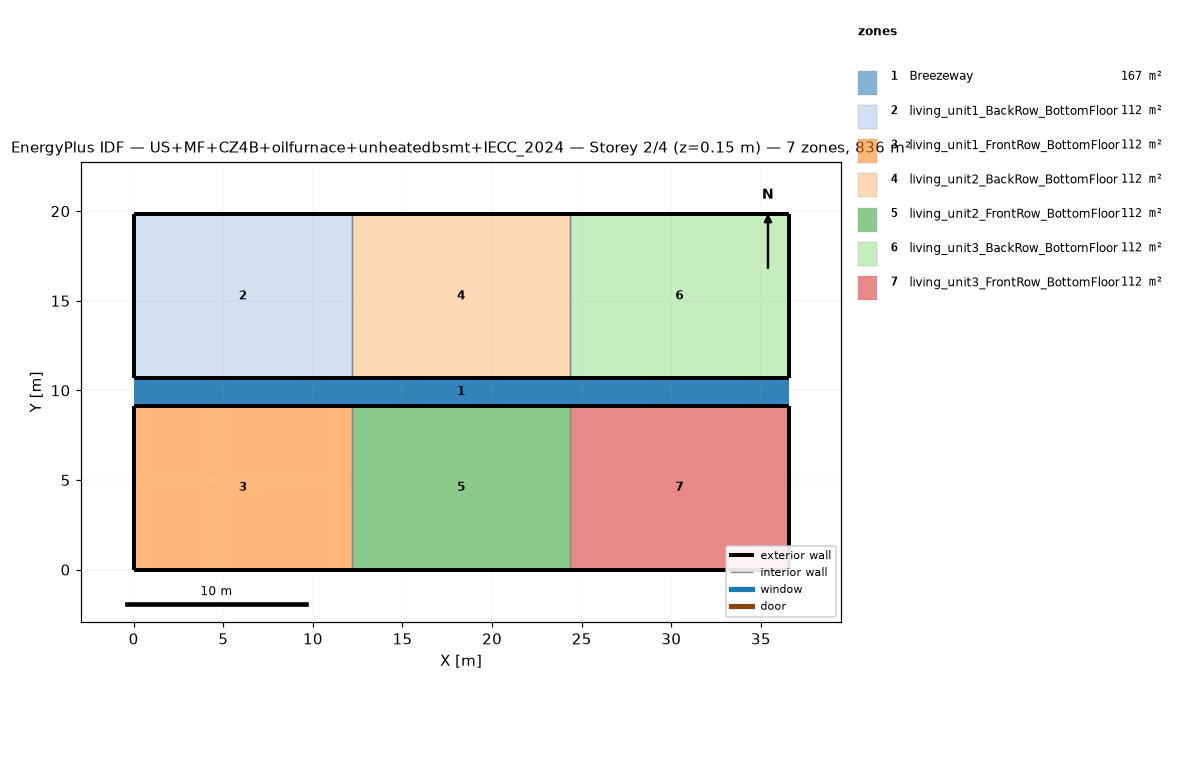
=== STOREY PLAN SPEC (per zone: floor XY polygon, exterior-wall plan segments, windows/doors) ===
zone 1: Breezeway  (167.0 m²)
  floor: (36.54, 9.16) (0.00, 9.16) (0.00, 10.68) (36.54, 10.68)
  floor: (36.54, 9.16) (0.00, 9.16) (0.00, 10.68) (36.54, 10.68)
  floor: (36.54, 9.16) (0.00, 9.16) (0.00, 10.68) (36.54, 10.68)
zone 2: living_unit1_BackRow_BottomFloor  (111.5 m²)
  floor: (12.18, 10.68) (0.00, 10.68) (0.00, 19.84) (12.18, 19.84)
  exterior wall: (0.00, 10.68) – (12.18, 10.68)  [12.2 m]
  exterior wall: (12.18, 19.84) – (0.00, 19.84)  [12.2 m]
  exterior wall: (0.00, 19.84) – (0.00, 10.68)  [9.2 m]
  interior walls: 1
zone 3: living_unit1_FrontRow_BottomFloor  (111.5 m²)
  floor: (12.18, 0.00) (0.00, 0.00) (0.00, 9.16) (12.18, 9.16)
  exterior wall: (0.00, 0.00) – (12.18, 0.00)  [12.2 m]
  exterior wall: (12.18, 9.16) – (0.00, 9.16)  [12.2 m]
  exterior wall: (0.00, 9.16) – (0.00, 0.00)  [9.2 m]
  interior walls: 1
zone 4: living_unit2_BackRow_BottomFloor  (111.5 m²)
  floor: (24.36, 10.68) (12.18, 10.68) (12.18, 19.84) (24.36, 19.84)
  exterior wall: (12.18, 10.68) – (24.36, 10.68)  [12.2 m]
  exterior wall: (24.36, 19.84) – (12.18, 19.84)  [12.2 m]
  interior walls: 2
zone 5: living_unit2_FrontRow_BottomFloor  (111.5 m²)
  floor: (24.36, 0.00) (12.18, 0.00) (12.18, 9.16) (24.36, 9.16)
  exterior wall: (12.18, 0.00) – (24.36, 0.00)  [12.2 m]
  exterior wall: (24.36, 9.16) – (12.18, 9.16)  [12.2 m]
  interior walls: 2
zone 6: living_unit3_BackRow_BottomFloor  (111.5 m²)
  floor: (36.54, 10.68) (24.36, 10.68) (24.36, 19.84) (36.54, 19.84)
  exterior wall: (24.36, 10.68) – (36.54, 10.68)  [12.2 m]
  exterior wall: (36.54, 10.68) – (36.54, 19.84)  [9.2 m]
  exterior wall: (36.54, 19.84) – (24.36, 19.84)  [12.2 m]
  interior walls: 1
zone 7: living_unit3_FrontRow_BottomFloor  (111.5 m²)
  floor: (36.54, 0.00) (24.36, 0.00) (24.36, 9.16) (36.54, 9.16)
  exterior wall: (24.36, 0.00) – (36.54, 0.00)  [12.2 m]
  exterior wall: (36.54, 0.00) – (36.54, 9.16)  [9.2 m]
  exterior wall: (36.54, 9.16) – (24.36, 9.16)  [12.2 m]
  interior walls: 1

=== DERIVED (storey summary) ===
Building: US+MF+CZ4B+oilfurnace+unheatedbsmt+IECC_2024
Storey: 2 of 4  (floor level z = 0.15 m)
Storey gross floor area: 836.2 m²
Zones on this storey: 7
  - Breezeway: floor 167.0 m²
  - living_unit1_BackRow_BottomFloor: floor 111.5 m²; exterior wall 33.5 m (86.9 m²); WWR 0.0%
  - living_unit1_FrontRow_BottomFloor: floor 111.5 m²; exterior wall 33.5 m (86.9 m²); WWR 0.0%
  - living_unit2_BackRow_BottomFloor: floor 111.5 m²; exterior wall 24.4 m (63.1 m²); WWR 0.0%
  - living_unit2_FrontRow_BottomFloor: floor 111.5 m²; exterior wall 24.4 m (63.1 m²); WWR 0.0%
  - living_unit3_BackRow_BottomFloor: floor 111.5 m²; exterior wall 33.5 m (86.9 m²); WWR 0.0%
  - living_unit3_FrontRow_BottomFloor: floor 111.5 m²; exterior wall 33.5 m (86.9 m²); WWR 0.0%
Zone adjacency (shared interzone walls):
  - living_unit1_BackRow_BottomFloor ↔ living_unit2_BackRow_BottomFloor
  - living_unit1_FrontRow_BottomFloor ↔ living_unit2_FrontRow_BottomFloor
  - living_unit2_BackRow_BottomFloor ↔ living_unit3_BackRow_BottomFloor
  - living_unit2_FrontRow_BottomFloor ↔ living_unit3_FrontRow_BottomFloor